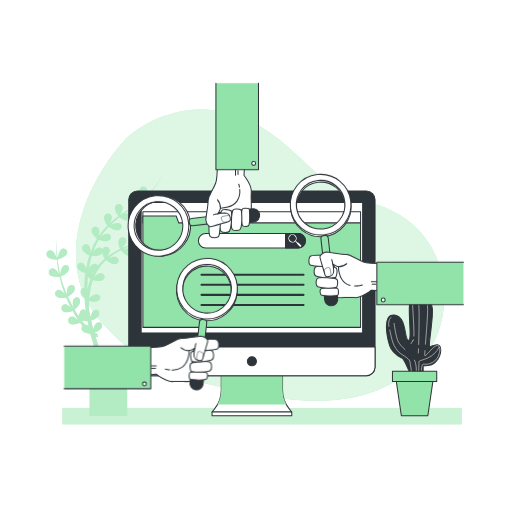
t = 0.00 s
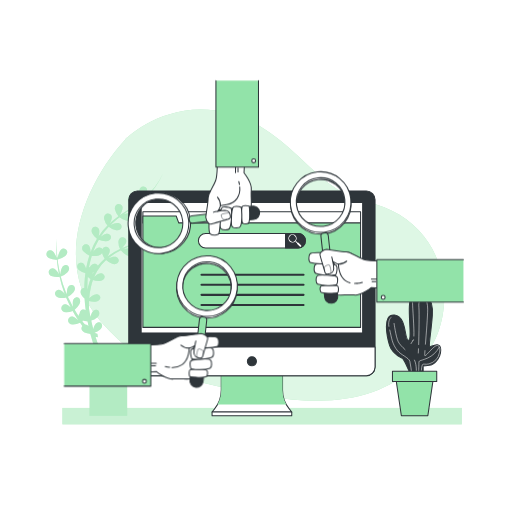
t = 0.19 s
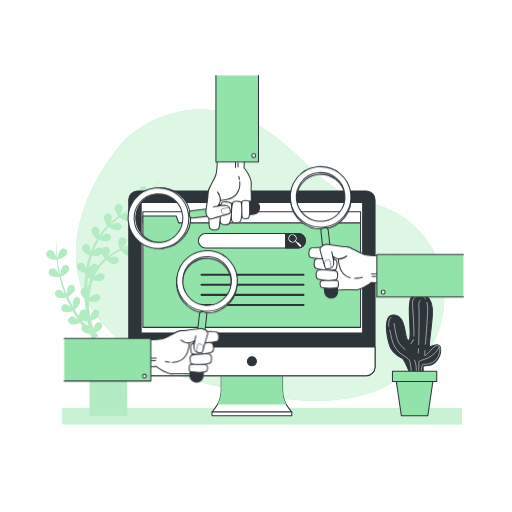
t = 0.56 s
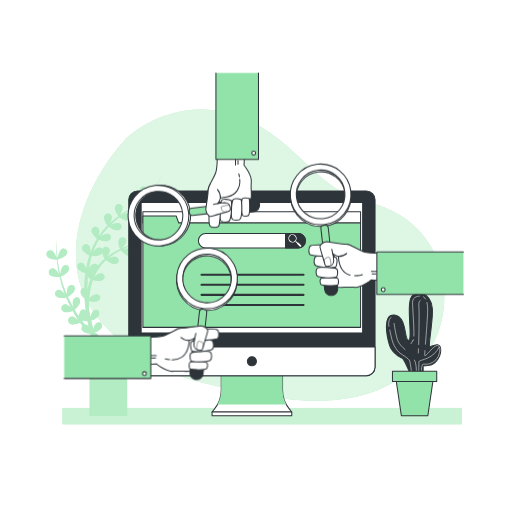
t = 0.75 s
t = 0.94 s: frame unchanged from t = 0.56 s, image omitted
t = 1.31 s: frame unchanged from t = 0.19 s, image omitted

The animated SVG that drew these frames (rendered in a browser with its animation timeline set to each time). Animation: 1 CSS @keyframes rule; one cycle of 1.50 s, repeats indefinitely.

<svg class="animated" id="freepik_stories-search-engines" xmlns="http://www.w3.org/2000/svg" viewBox="0 0 500 500" version="1.1" xmlns:xlink="http://www.w3.org/1999/xlink" xmlns:svgjs="http://svgjs.com/svgjs"><style>svg#freepik_stories-search-engines:not(.animated) .animable {opacity: 0;}svg#freepik_stories-search-engines.animated #freepik--search-engines--inject-6 {animation: 1.5s Infinite  linear floating;animation-delay: 0s;}            @keyframes floating {                0% {                    opacity: 1;                    transform: translateY(0px);                }                50% {                    transform: translateY(-10px);                }                100% {                    opacity: 1;                    transform: translateY(0px);                }            }        </style><g id="freepik--background-simple--inject-6" style="transform-origin: 253.996px 249.198px 0px;" class="animable"><path d="M98.17,313.63c46.24,53,92.93,59.71,158.56,72.27s113.82,3.88,149.33-28.13c41-37,39.38-121.76-23.36-151.94-19.6-9.45-42.94-12.31-60.11-25.6C289.8,154.87,263.28,115.41,210.64,108s-88.13,27.9-88.13,27.9C79.28,183.24,51.93,260.59,98.17,313.63Z" style="fill: rgb(146, 227, 169); transform-origin: 253.996px 249.198px 0px;" id="elqepl01f5pb" class="animable"></path><g id="el6sgjrxl9jem"><path d="M98.17,313.63c46.24,53,92.93,59.71,158.56,72.27s113.82,3.88,149.33-28.13c41-37,39.38-121.76-23.36-151.94-19.6-9.45-42.94-12.31-60.11-25.6C289.8,154.87,263.28,115.41,210.64,108s-88.13,27.9-88.13,27.9C79.28,183.24,51.93,260.59,98.17,313.63Z" style="fill: rgb(255, 255, 255); opacity: 0.7; isolation: isolate; transform-origin: 253.996px 249.198px 0px;" class="animable"></path></g></g><g id="freepik--Shadow--inject-6" style="transform-origin: 255.95px 406.38px 0px;" class="animable"><rect x="60.95" y="398.38" width="390" height="16" style="fill: rgb(146, 227, 169); transform-origin: 255.95px 406.38px 0px;" id="elhqpocoewgwb" class="animable"></rect><g id="el4qbofewtrmn"><rect x="60.95" y="398.38" width="390" height="16" style="fill: rgb(255, 255, 255); opacity: 0.5; isolation: isolate; transform-origin: 255.95px 406.38px 0px;" class="animable"></rect></g></g><g id="freepik--Plants--inject-6" style="transform-origin: 237.88px 287.755px 0px;" class="animable"><path d="M152.92,226.29a56,56,0,0,0-5.61,2.17c1-.73,2-1.49,3-2.26A145.46,145.46,0,0,0,163,214.7a138.06,138.06,0,0,1-15,12.63,31.86,31.86,0,0,0,1.92-3.94c1-2.49,1.18-5-1.19-6.33-2.93-1.64-6.47.81-5.54,5a15.46,15.46,0,0,0,3.23,6.35,95.78,95.78,0,0,1-10.8,6.47l-.35.18a35.61,35.61,0,0,0,2.09-4.25c.94-2.48,1.18-5-1.2-6.32-2.93-1.65-6.47.81-5.53,5a15.49,15.49,0,0,0,3.16,6.28c-4.49,2.21-9.13,4.09-13.75,6.13l-.67.3a30.82,30.82,0,0,0,2.51-3.07c1.5-2.2,2.31-4.58.31-6.43-2.46-2.28-6.49-.72-6.55,3.6a15.45,15.45,0,0,0,1.62,6.87A70.69,70.69,0,0,0,105,250.49l-.12.1a27.44,27.44,0,0,0,1.42-2.54c1.13-2.41,1.55-4.89-.73-6.4a3.72,3.72,0,0,0-5.58,1.73,3.51,3.51,0,0,0-1.19-1.14c-2.29-1.32-4.54.11-6.47,2.13-.5.53-1,1.1-1.43,1.66a70.54,70.54,0,0,1,5.59-11.9,17.11,17.11,0,0,0,6.73,1.43c4.56,0,6.48-3.8,4.24-6.16-1.82-1.91-4.38-1.18-6.8.22a25.56,25.56,0,0,0-2.31,1.52,69.14,69.14,0,0,1,7.86-9.78,17.13,17.13,0,0,0,6.5,3.27c4.43,1.09,7.21-2.12,5.61-4.95-1.3-2.3-4-2.21-6.65-1.44a30.74,30.74,0,0,0-3.72,1.38c1.21-1.18,2.46-2.31,3.73-3.43,1.66-1.42,3.38-2.79,5.13-4.13a17.09,17.09,0,0,0,6.39,3.19c4.43,1.09,7.21-2.12,5.61-4.95-1.3-2.3-4-2.21-6.66-1.44-.62.18-1.25.4-1.86.63,2.31-1.65,4.65-3.26,7-4.86l2.17-1.49a17.18,17.18,0,0,0,6.72,3.46c4.43,1.09,7.22-2.12,5.62-4.95-1.31-2.3-4-2.21-6.66-1.44q-1.57.48-3.09,1.11h0l1.34-1c.82-.59,1.64-1.19,2.44-1.82,1-.75,1.95-1.58,2.92-2.38.56-.44,1.09-.91,1.62-1.39a17.13,17.13,0,0,0,6.76,3.49c4.43,1.09,7.21-2.12,5.61-4.95-1.3-2.3-4-2.21-6.65-1.44a37.55,37.55,0,0,0-4.36,1.65h0c1.81-1.68,3.56-3.43,5.22-5.25.11-.13.21-.26.33-.38.71-.79,1.41-1.59,2.09-2.42s1.56-1.92,2.3-2.92a57.23,57.23,0,0,0,7.44-13,57,57,0,0,1-7.69,12.8,80.47,80.47,0,0,1-10.27,10.85l-.41.35A38,38,0,0,0,143,189c.95-2.48,1.18-5-1.2-6.32-2.92-1.65-6.47.81-5.53,5a15.55,15.55,0,0,0,3.51,6.68l-.88.76-1,.86c-.58.47-1.18.92-1.78,1.37-.32.24-.63.49-1,.73-.85.63-1.71,1.24-2.58,1.84l-1.25.85-1.42,1a34.73,34.73,0,0,0,2.18-4.41c.95-2.49,1.18-5-1.19-6.32-2.93-1.65-6.48.81-5.54,5a15.47,15.47,0,0,0,3.35,6.51l-1,.68-3.89,2.55-.77.5-2.17,1.45-.94.63c-1,.69-2,1.39-3,2.11A35.3,35.3,0,0,0,119,206c1-2.48,1.18-5-1.19-6.32-2.93-1.65-6.47.81-5.53,5a15.41,15.41,0,0,0,3.42,6.58c-1.7,1.25-3.38,2.53-5,3.87-1.19,1-2.36,2-3.51,3.08a27.54,27.54,0,0,0,1.34-2.86c.94-2.49,1.18-5-1.2-6.32-2.93-1.65-6.47.81-5.53,5a15.49,15.49,0,0,0,3.16,6.28,70.22,70.22,0,0,0-8.71,10.53,26.71,26.71,0,0,0,.66-3.32c.32-2.64-.06-5.12-2.69-5.84-3.24-.89-6.08,2.35-4.15,6.21a15.49,15.49,0,0,0,4.64,5.37,72.78,72.78,0,0,0-6.28,13,26.84,26.84,0,0,0-.28-2.83c-.45-2.63-1.51-4.9-4.24-4.85-3.36.07-5.17,4-2.22,7.14a15.24,15.24,0,0,0,5.62,3.71,91.35,91.35,0,0,0-2.77,10.67c-.12.57-.21,1.14-.32,1.71-.12.11-.24.22-.35.34-.12-.49-.26-1-.42-1.47-.84-2.52-2.24-4.61-4.93-4.13-3.3.58-4.49,4.72-1.09,7.39a15.13,15.13,0,0,0,5.84,2.73c0,.1.08.19.13.29-.37,2.71-.65,5.44-.82,8.18-.13,2-.2,4.09-.24,6.14-2.86,0-4.88,3.14-2.91,6.54a14.42,14.42,0,0,0,3.15,3.72c.24,3.85.62,7.7,1.13,11.52a3.17,3.17,0,0,0-3.06-.71c-1.8.49-2.61,1.94-2.9,3.72a3.56,3.56,0,0,0-1,2.47c-1.34-2-2.61-4-3.84-6.11a17,17,0,0,0,4.57-5.33c2.15-4-.28-7.51-3.41-6.66-2.56.7-3.12,3.3-3,6.09a27.92,27.92,0,0,0,.3,3.16l-1.32-2.32c-1.1-2-2-4-3.08-6-.26-.49-.49-1-.7-1.5a17,17,0,0,0,5.47-4.37c2.87-3.54,1.14-7.43-2.1-7.18-2.64.21-3.69,2.66-4.13,5.42a34,34,0,0,0-.32,3.63l-.94-2.17a111.49,111.49,0,0,1-4.93-15.14,17,17,0,0,0,6.34-4c3.21-3.25,1.88-7.28-1.37-7.36-2.64-.06-3.93,2.27-4.65,5a36.54,36.54,0,0,0-.79,4.4q-1.05-4.44-1.8-9c-.34-1.86-.56-3.75-.79-5.63a17.24,17.24,0,0,0,7.06-3.17c3.6-2.8,2.81-7-.41-7.47-2.61-.41-4.19,1.74-5.25,4.33a43.22,43.22,0,0,0-1.56,5c-.2-2.18-.43-4.37-.53-6.56a102.57,102.57,0,0,1,0-13.58,102.93,102.93,0,0,0-.47,13.6c0,2.09.18,4.17.31,6.26a33.43,33.43,0,0,0-2-4.13c-1.36-2.29-3.18-4-5.7-3-3.11,1.28-3.38,5.58.52,7.46a15.48,15.48,0,0,0,7.31,1.39c.18,1.87.34,3.73.62,5.58.39,3,.89,5.88,1.48,8.79a29.76,29.76,0,0,0-2.13-3.21c-1.65-2.09-3.67-3.57-6-2.22-2.91,1.67-2.63,6,1.48,7.33a15.5,15.5,0,0,0,7.19.48,115.73,115.73,0,0,0,4.49,15.35l.59,1.5a21.73,21.73,0,0,0-1.71-2c-1.85-1.92-4-3.19-6.23-1.6-2.73,2-2,6.2,2.2,7.14a15.47,15.47,0,0,0,7-.2c.21.51.42,1,.67,1.52,1,2.06,1.89,4.17,2.94,6.19L69,300c-.52-.45-1.06-.88-1.62-1.28-2.18-1.53-4.54-2.37-6.42-.4-2.32,2.43-.82,6.47,3.5,6.6A15.31,15.31,0,0,0,71,303.62c1.24,2.24,2.51,4.45,3.89,6.62.51.83,1,1.65,1.58,2.47a25.7,25.7,0,0,0-2.48-2c-2.18-1.53-4.54-2.37-6.43-.4-2.31,2.43-.81,6.47,3.51,6.6a15.55,15.55,0,0,0,7.12-1.63q1.08,1.5,2.22,3c-1.61,1.87-1.08,5,2.19,6.43a14.59,14.59,0,0,0,5,1.11c.2.16.4.32.62.47l.1.08q3.1,11.58,7.35,22.82c1.2,3.19,2.49,6.35,3.82,9.49h-12V406h36.67V358.64H104.64c-1.67-3.65-3.28-7.34-4.78-11.07-2.45-6.12-4.67-12.34-6.6-18.65h0a8.52,8.52,0,0,0,1,.23,4.36,4.36,0,0,0,1.35.06l-.52-3.29h-.35a6.18,6.18,0,0,1-.62-.12,9.53,9.53,0,0,1-1.35-.5l-.52-.24a16.93,16.93,0,0,0,5.29-3c3.47-3,2.49-7.1-.75-7.45-2.62-.29-4.1,1.93-5,4.56-.27.75-.49,1.53-.68,2.29-.19-.7-.38-1.4-.56-2.1-.53-2.07-1-4.16-1.48-6.25A16.83,16.83,0,0,0,94.8,310c3.47-3,2.48-7.09-.75-7.44-2.63-.29-4.1,1.93-5,4.56-.27.76-.5,1.55-.7,2.33-.3-1.52-.59-3.05-.86-4.58-.19-1.13-.37-2.27-.54-3.41-.06-1.62-.09-3.24-.07-4.87,0-.89,0-1.78.08-2.67a17.1,17.1,0,0,0,6.07.77c4.56-.3,6.24-4.2,3.86-6.41-1.94-1.81-4.45-.91-6.78.63a31.89,31.89,0,0,0-3,2.31,73.1,73.1,0,0,1,1.73-11.3,57.69,57.69,0,0,1,1.91-6.46,17.13,17.13,0,0,0,6.51.91c4.56-.29,6.24-4.19,3.86-6.41-1.93-1.8-4.45-.91-6.78.64A26.3,26.3,0,0,0,92,270.41a48.36,48.36,0,0,1,3.06-6A44.09,44.09,0,0,1,103.6,254a16.91,16.91,0,0,0,6.05,3.59c4.34,1.42,7.35-1.58,6-4.52-1.13-2.39-3.79-2.5-6.53-1.93A27.66,27.66,0,0,0,106,252l.07-.06a69,69,0,0,1,12-7.52,17.21,17.21,0,0,0,5.58,4.74c4.06,2.09,7.51-.39,6.61-3.51-.73-2.54-3.34-3.07-6.13-3a29.72,29.72,0,0,0-3.27.36c4.51-2.13,9.11-4.14,13.55-6.49h0l.1,0a17,17,0,0,0,6.89,3.6c4.43,1.1,7.21-2.12,5.61-5-1.3-2.3-4-2.2-6.65-1.44-.75.22-1.5.49-2.23.77a99.31,99.31,0,0,0,8.61-5.62l.23.25,0-.13a17.36,17.36,0,0,0,6.95,3.65c4.42,1.09,7.21-2.12,5.61-5C158.27,225.43,155.61,225.52,152.92,226.29ZM83,316.9c-.91-1.06-1.77-2.17-2.61-3.29.2-.18.42-.38.64-.6a15.72,15.72,0,0,0,3.85.69v.21l.61-.13c.32,1.58.65,3.15,1,4.72A4.09,4.09,0,0,0,83,316.9Zm3.26-37.65c-.31,1.18-.57,2.36-.82,3.55l-.15-.21q0-3.66.11-7.3c.07-1.7.19-3.39.34-5.09a17.62,17.62,0,0,0,2.7,2.25,65.51,65.51,0,0,0-2.17,6.8Zm4.1-11.2c.06-.44.11-.89.13-1.33v-.67c.36-.11.73-.24,1.09-.39-.4.79-.82,1.59-1.21,2.39Zm5.21-8.45a3.19,3.19,0,0,0-1.83-1.72c-2.47-1-4.47.8-6.06,3.1l-.08.11h-.16a3,3,0,0,0-.51-.07.83.83,0,0,1,.07-.41,89.35,89.35,0,0,1,2.56-10.69,17,17,0,0,0,6.85-.53A5.83,5.83,0,0,0,99.77,247a15.44,15.44,0,0,0,2.47,5.61,45.89,45.89,0,0,0-6.66,7Z" style="fill: rgb(146, 227, 169); transform-origin: 104.17px 287.755px 0px;" id="el9fuzg8tvf5s" class="animable"></path><g id="elaqt3ns9i3dh"><path d="M152.92,226.29a56,56,0,0,0-5.61,2.17c1-.73,2-1.49,3-2.26A145.46,145.46,0,0,0,163,214.7a138.06,138.06,0,0,1-15,12.63,31.86,31.86,0,0,0,1.92-3.94c1-2.49,1.18-5-1.19-6.33-2.93-1.64-6.47.81-5.54,5a15.46,15.46,0,0,0,3.23,6.35,95.78,95.78,0,0,1-10.8,6.47l-.35.18a35.61,35.61,0,0,0,2.09-4.25c.94-2.48,1.18-5-1.2-6.32-2.93-1.65-6.47.81-5.53,5a15.49,15.49,0,0,0,3.16,6.28c-4.49,2.21-9.13,4.09-13.75,6.13l-.67.3a30.82,30.82,0,0,0,2.51-3.07c1.5-2.2,2.31-4.58.31-6.43-2.46-2.28-6.49-.72-6.55,3.6a15.45,15.45,0,0,0,1.62,6.87A70.69,70.69,0,0,0,105,250.49l-.12.1a27.44,27.44,0,0,0,1.42-2.54c1.13-2.41,1.55-4.89-.73-6.4a3.72,3.72,0,0,0-5.58,1.73,3.51,3.51,0,0,0-1.19-1.14c-2.29-1.32-4.54.11-6.47,2.13-.5.53-1,1.1-1.43,1.66a70.54,70.54,0,0,1,5.59-11.9,17.11,17.11,0,0,0,6.73,1.43c4.56,0,6.48-3.8,4.24-6.16-1.82-1.91-4.38-1.18-6.8.22a25.56,25.56,0,0,0-2.31,1.52,69.14,69.14,0,0,1,7.86-9.78,17.13,17.13,0,0,0,6.5,3.27c4.43,1.09,7.21-2.12,5.61-4.95-1.3-2.3-4-2.21-6.65-1.44a30.74,30.74,0,0,0-3.72,1.38c1.21-1.18,2.46-2.31,3.73-3.43,1.66-1.42,3.38-2.79,5.13-4.13a17.09,17.09,0,0,0,6.39,3.19c4.43,1.09,7.21-2.12,5.61-4.95-1.3-2.3-4-2.21-6.66-1.44-.62.18-1.25.4-1.86.63,2.31-1.65,4.65-3.26,7-4.86l2.17-1.49a17.18,17.18,0,0,0,6.72,3.46c4.43,1.09,7.22-2.12,5.62-4.95-1.31-2.3-4-2.21-6.66-1.44q-1.57.48-3.09,1.11h0l1.34-1c.82-.59,1.64-1.19,2.44-1.82,1-.75,1.95-1.58,2.92-2.38.56-.44,1.09-.91,1.62-1.39a17.13,17.13,0,0,0,6.76,3.49c4.43,1.09,7.21-2.12,5.61-4.95-1.3-2.3-4-2.21-6.65-1.44a37.55,37.55,0,0,0-4.36,1.65h0c1.81-1.68,3.56-3.43,5.22-5.25.11-.13.21-.26.33-.38.71-.79,1.41-1.59,2.09-2.42s1.56-1.92,2.3-2.92a57.23,57.23,0,0,0,7.44-13,57,57,0,0,1-7.69,12.8,80.47,80.47,0,0,1-10.27,10.85l-.41.35A38,38,0,0,0,143,189c.95-2.48,1.18-5-1.2-6.32-2.92-1.65-6.47.81-5.53,5a15.55,15.55,0,0,0,3.51,6.68l-.88.76-1,.86c-.58.47-1.18.92-1.78,1.37-.32.24-.63.49-1,.73-.85.63-1.71,1.24-2.58,1.84l-1.25.85-1.42,1a34.73,34.73,0,0,0,2.18-4.41c.95-2.49,1.18-5-1.19-6.32-2.93-1.65-6.48.81-5.54,5a15.47,15.47,0,0,0,3.35,6.51l-1,.68-3.89,2.55-.77.5-2.17,1.45-.94.63c-1,.69-2,1.39-3,2.11A35.3,35.3,0,0,0,119,206c1-2.48,1.18-5-1.19-6.32-2.93-1.65-6.47.81-5.53,5a15.41,15.41,0,0,0,3.42,6.58c-1.7,1.25-3.38,2.53-5,3.87-1.19,1-2.36,2-3.51,3.08a27.54,27.54,0,0,0,1.34-2.86c.94-2.49,1.18-5-1.2-6.32-2.93-1.65-6.47.81-5.53,5a15.49,15.49,0,0,0,3.16,6.28,70.22,70.22,0,0,0-8.71,10.53,26.71,26.71,0,0,0,.66-3.32c.32-2.64-.06-5.12-2.69-5.84-3.24-.89-6.08,2.35-4.15,6.21a15.49,15.49,0,0,0,4.64,5.37,72.78,72.78,0,0,0-6.28,13,26.84,26.84,0,0,0-.28-2.83c-.45-2.63-1.51-4.9-4.24-4.85-3.36.07-5.17,4-2.22,7.14a15.24,15.24,0,0,0,5.62,3.71,91.35,91.35,0,0,0-2.77,10.67c-.12.57-.21,1.14-.32,1.71-.12.11-.24.22-.35.34-.12-.49-.26-1-.42-1.47-.84-2.52-2.24-4.61-4.93-4.13-3.3.58-4.49,4.72-1.09,7.39a15.13,15.13,0,0,0,5.84,2.73c0,.1.08.19.13.29-.37,2.71-.65,5.44-.82,8.18-.13,2-.2,4.09-.24,6.14-2.86,0-4.88,3.14-2.91,6.54a14.42,14.42,0,0,0,3.15,3.72c.24,3.85.62,7.7,1.13,11.52a3.17,3.17,0,0,0-3.06-.71c-1.8.49-2.61,1.94-2.9,3.72a3.56,3.56,0,0,0-1,2.47c-1.34-2-2.61-4-3.84-6.11a17,17,0,0,0,4.57-5.33c2.15-4-.28-7.51-3.41-6.66-2.56.7-3.12,3.3-3,6.09a27.92,27.92,0,0,0,.3,3.16l-1.32-2.32c-1.1-2-2-4-3.08-6-.26-.49-.49-1-.7-1.5a17,17,0,0,0,5.47-4.37c2.87-3.54,1.14-7.43-2.1-7.18-2.64.21-3.69,2.66-4.13,5.42a34,34,0,0,0-.32,3.63l-.94-2.17a111.49,111.49,0,0,1-4.93-15.14,17,17,0,0,0,6.34-4c3.21-3.25,1.88-7.28-1.37-7.36-2.64-.06-3.93,2.27-4.65,5a36.54,36.54,0,0,0-.79,4.4q-1.05-4.44-1.8-9c-.34-1.86-.56-3.75-.79-5.63a17.24,17.24,0,0,0,7.06-3.17c3.6-2.8,2.81-7-.41-7.47-2.61-.41-4.19,1.74-5.25,4.33a43.22,43.22,0,0,0-1.56,5c-.2-2.18-.43-4.37-.53-6.56a102.57,102.57,0,0,1,0-13.58,102.93,102.93,0,0,0-.47,13.6c0,2.09.18,4.17.31,6.26a33.43,33.43,0,0,0-2-4.13c-1.36-2.29-3.18-4-5.7-3-3.11,1.28-3.38,5.58.52,7.46a15.48,15.48,0,0,0,7.31,1.39c.18,1.87.34,3.73.62,5.58.39,3,.89,5.88,1.48,8.79a29.76,29.76,0,0,0-2.13-3.21c-1.65-2.09-3.67-3.57-6-2.22-2.91,1.67-2.63,6,1.48,7.33a15.5,15.5,0,0,0,7.19.48,115.73,115.73,0,0,0,4.49,15.35l.59,1.5a21.73,21.73,0,0,0-1.71-2c-1.85-1.92-4-3.19-6.23-1.6-2.73,2-2,6.2,2.2,7.14a15.47,15.47,0,0,0,7-.2c.21.51.42,1,.67,1.52,1,2.06,1.89,4.17,2.94,6.19L69,300c-.52-.45-1.06-.88-1.62-1.28-2.18-1.53-4.54-2.37-6.42-.4-2.32,2.43-.82,6.47,3.5,6.6A15.31,15.31,0,0,0,71,303.62c1.24,2.24,2.51,4.45,3.89,6.62.51.83,1,1.65,1.58,2.47a25.7,25.7,0,0,0-2.48-2c-2.18-1.53-4.54-2.37-6.43-.4-2.31,2.43-.81,6.47,3.51,6.6a15.55,15.55,0,0,0,7.12-1.63q1.08,1.5,2.22,3c-1.61,1.87-1.08,5,2.19,6.43a14.59,14.59,0,0,0,5,1.11c.2.16.4.32.62.47l.1.08q3.1,11.58,7.35,22.82c1.2,3.19,2.49,6.35,3.82,9.49h-12V406h36.67V358.64H104.64c-1.67-3.65-3.28-7.34-4.78-11.07-2.45-6.12-4.67-12.34-6.6-18.65h0a8.52,8.52,0,0,0,1,.23,4.36,4.36,0,0,0,1.35.06l-.52-3.29h-.35a6.18,6.18,0,0,1-.62-.12,9.53,9.53,0,0,1-1.35-.5l-.52-.24a16.93,16.93,0,0,0,5.29-3c3.47-3,2.49-7.1-.75-7.45-2.62-.29-4.1,1.93-5,4.56-.27.75-.49,1.53-.68,2.29-.19-.7-.38-1.4-.56-2.1-.53-2.07-1-4.16-1.48-6.25A16.83,16.83,0,0,0,94.8,310c3.47-3,2.48-7.09-.75-7.44-2.63-.29-4.1,1.93-5,4.56-.27.76-.5,1.55-.7,2.33-.3-1.52-.59-3.05-.86-4.58-.19-1.13-.37-2.27-.54-3.41-.06-1.62-.09-3.24-.07-4.87,0-.89,0-1.78.08-2.67a17.1,17.1,0,0,0,6.07.77c4.56-.3,6.24-4.2,3.86-6.41-1.94-1.81-4.45-.91-6.78.63a31.89,31.89,0,0,0-3,2.31,73.1,73.1,0,0,1,1.73-11.3,57.69,57.69,0,0,1,1.91-6.46,17.13,17.13,0,0,0,6.51.91c4.56-.29,6.24-4.19,3.86-6.41-1.93-1.8-4.45-.91-6.78.64A26.3,26.3,0,0,0,92,270.41a48.36,48.36,0,0,1,3.06-6A44.09,44.09,0,0,1,103.6,254a16.91,16.91,0,0,0,6.05,3.59c4.34,1.42,7.35-1.58,6-4.52-1.13-2.39-3.79-2.5-6.53-1.93A27.66,27.66,0,0,0,106,252l.07-.06a69,69,0,0,1,12-7.52,17.21,17.21,0,0,0,5.58,4.74c4.06,2.09,7.51-.39,6.61-3.51-.73-2.54-3.34-3.07-6.13-3a29.72,29.72,0,0,0-3.27.36c4.51-2.13,9.11-4.14,13.55-6.49h0l.1,0a17,17,0,0,0,6.89,3.6c4.43,1.1,7.21-2.12,5.61-5-1.3-2.3-4-2.2-6.65-1.44-.75.22-1.5.49-2.23.77a99.31,99.31,0,0,0,8.61-5.62l.23.25,0-.13a17.36,17.36,0,0,0,6.95,3.65c4.42,1.09,7.21-2.12,5.61-5C158.27,225.43,155.61,225.52,152.92,226.29ZM83,316.9c-.91-1.06-1.77-2.17-2.61-3.29.2-.18.42-.38.64-.6a15.72,15.72,0,0,0,3.85.69v.21l.61-.13c.32,1.58.65,3.15,1,4.72A4.09,4.09,0,0,0,83,316.9Zm3.26-37.65c-.31,1.18-.57,2.36-.82,3.55l-.15-.21q0-3.66.11-7.3c.07-1.7.19-3.39.34-5.09a17.62,17.62,0,0,0,2.7,2.25,65.51,65.51,0,0,0-2.17,6.8Zm4.1-11.2c.06-.44.11-.89.13-1.33v-.67c.36-.11.73-.24,1.09-.39-.4.79-.82,1.59-1.21,2.39Zm5.21-8.45a3.19,3.19,0,0,0-1.83-1.72c-2.47-1-4.47.8-6.06,3.1l-.08.11h-.16a3,3,0,0,0-.51-.07.83.83,0,0,1,.07-.41,89.35,89.35,0,0,1,2.56-10.69,17,17,0,0,0,6.85-.53A5.83,5.83,0,0,0,99.77,247a15.44,15.44,0,0,0,2.47,5.61,45.89,45.89,0,0,0-6.66,7Z" style="fill: rgb(255, 255, 255); opacity: 0.3; isolation: isolate; transform-origin: 104.17px 287.755px 0px;" class="animable"></path></g><path d="M399.49,362.37s-4.84-10.81-6-11.92-10.43-4.47-13-13-7.45-31.3,4.85-29.81,9.31,25.34,13.78,24.59-3.72-38.74,4.1-44,20.49-.37,19,19.75-4.47,31.66-1.86,30.55,10.06-5.22,10.06,3.35-7.08,14.53-11.18,14.9-6,.75-6,.75v5.58Z" style="fill: rgb(46, 53, 58); stroke: rgb(46, 53, 58); stroke-linecap: round; stroke-linejoin: round; transform-origin: 403.879px 324.688px 0px;" id="elfuxvl933du" class="animable"></path><path d="M395.55,341.42c-2.81-2.66-5.39-5.24-6.58-7.61-2.36-4.73-4.14-18-4.14-18" style="fill: none; stroke: rgb(255, 255, 255); stroke-linecap: round; stroke-linejoin: round; stroke-width: 0.5px; transform-origin: 390.19px 328.615px 0px;" id="elpkqtj50j1sm" class="animable"></path><path d="M380.64,322.29c1.86,7.75,2.12,13.59,7.74,20.39,3,3.68,10.94,6.8,11.83,10.05A118.05,118.05,0,0,1,402,364.56l4.44.3s.9-7.7-1.64-13.19" style="fill: none; stroke: rgb(255, 255, 255); stroke-linecap: round; stroke-linejoin: round; stroke-width: 0.5px; transform-origin: 393.617px 343.575px 0px;" id="elffyh1wdehjq" class="animable"></path><path d="M381.88,309.86s-3.32,2.55-2.14,8.83" style="fill: none; stroke: rgb(255, 255, 255); stroke-linecap: round; stroke-linejoin: round; stroke-width: 0.5px; transform-origin: 380.683px 314.275px 0px;" id="elgf1yrkl27eu" class="animable"></path><line x1="403.15" y1="332.73" x2="401.39" y2="335.58" style="fill: none; stroke: rgb(255, 255, 255); stroke-linecap: round; stroke-linejoin: round; stroke-width: 0.5px; transform-origin: 402.27px 334.155px 0px;" id="el4gjb0lrqrb4" class="animable"></line><line x1="403.76" y1="331.74" x2="403.15" y2="332.73" style="fill: none; stroke: rgb(255, 255, 255); stroke-linecap: round; stroke-linejoin: round; stroke-width: 0.5px; transform-origin: 403.455px 332.235px 0px;" id="elmjfjgxg9er" class="animable"></line><path d="M409.67,289.16s-6.8-.29-6.8,6.21c0,5.49,1.68,24.23,1.32,32.8" style="fill: none; stroke: rgb(255, 255, 255); stroke-linecap: round; stroke-linejoin: round; stroke-width: 0.5px; transform-origin: 406.27px 308.664px 0px;" id="elpr6tvyej9c" class="animable"></path><path d="M415,342.41c-.16,2.23-.26,3.81-.26,4.41,0,3.25,8.27-9.17,12.12-9.46,0,0,3.84-.3,2.36,6.8a14.78,14.78,0,0,1-10.34,11.23c-3.26.89-5.92-.59-6.51.89a27.38,27.38,0,0,0-.89,5.32" style="fill: none; stroke: rgb(255, 255, 255); stroke-linecap: round; stroke-linejoin: round; stroke-width: 0.5px; transform-origin: 420.52px 349.479px 0px;" id="el9p998x8rmfd" class="animable"></path><path d="M416.93,295.33a26.26,26.26,0,0,1,.72,6.55c0,6.92-1.32,23.24-2.2,34.26" style="fill: none; stroke: rgb(255, 255, 255); stroke-linecap: round; stroke-linejoin: round; stroke-width: 0.5px; transform-origin: 416.552px 315.735px 0px;" id="elkh0imtq3evc" class="animable"></path><path d="M413.51,289.76a5.24,5.24,0,0,1,2.07,2.18" style="fill: none; stroke: rgb(255, 255, 255); stroke-linecap: round; stroke-linejoin: round; stroke-width: 0.5px; transform-origin: 414.545px 290.85px 0px;" id="elnacz2hetq7j" class="animable"></path><line x1="408.7" y1="340.61" x2="408.49" y2="344.75" style="fill: none; stroke: rgb(255, 255, 255); stroke-linecap: round; stroke-linejoin: round; stroke-width: 0.5px; transform-origin: 408.595px 342.68px 0px;" id="eloxi5hev5g79" class="animable"></line><path d="M410.26,293.3s-1.77.59-1.18,6.8c.49,5.13,0,28.42-.23,36.37" style="fill: none; stroke: rgb(255, 255, 255); stroke-linecap: round; stroke-linejoin: round; stroke-width: 0.5px; transform-origin: 409.555px 314.885px 0px;" id="el3c054pfycni" class="animable"></path><path d="M428.89,339.13a23.92,23.92,0,0,1-11.53,10.65c-8,3.25-8.28,1.77-8.28,5s-.3,9.17-.3,9.17" style="fill: none; stroke: rgb(255, 255, 255); stroke-linecap: round; stroke-linejoin: round; stroke-width: 0.5px; transform-origin: 418.835px 351.54px 0px;" id="eligfzyvkn2zr" class="animable"></path><polygon points="417.8 405.97 391.96 405.97 386.43 368.54 423.33 368.54 417.8 405.97" style="fill: rgb(146, 227, 169); stroke: rgb(46, 53, 58); stroke-linecap: round; stroke-linejoin: round; transform-origin: 404.88px 387.255px 0px;" id="elw087ql6e2yl" class="animable"></polygon><rect x="383.26" y="362.64" width="43.24" height="10.02" style="fill: rgb(146, 227, 169); stroke: rgb(46, 53, 58); stroke-linecap: round; stroke-linejoin: round; transform-origin: 404.88px 367.65px 0px;" id="el0t1quj7v1ni" class="animable"></rect></g><g id="freepik--Device--inject-6" style="transform-origin: 246px 296.22px 0px;" class="animable"><path d="M275.92,380.77V360.45H216.08v20.32A29.43,29.43,0,0,1,209.72,399l-2.62,3.3h77.8l-2.62-3.3A29.43,29.43,0,0,1,275.92,380.77Z" style="fill: rgb(255, 255, 255); stroke: rgb(46, 53, 58); stroke-linecap: round; stroke-linejoin: round; transform-origin: 246px 381.375px 0px;" id="elqg21050fjxb" class="animable"></path><path d="M212.4,395h67.2a29.38,29.38,0,0,1-3.68-14.23V360.45H216.08v20.32A29.38,29.38,0,0,1,212.4,395Z" style="fill: rgb(146, 227, 169); transform-origin: 246px 377.725px 0px;" id="elefftnft17vr" class="animable"></path><rect x="125.74" y="186.47" width="240.51" height="180.39" rx="8.48" style="fill: rgb(46, 53, 58); stroke: rgb(46, 53, 58); stroke-linecap: round; stroke-linejoin: round; transform-origin: 245.995px 276.665px 0px;" id="elvf5m74j6h68" class="animable"></rect><path d="M125.74,338.82H366.26v19.55a8.48,8.48,0,0,1-8.48,8.48H134.23a8.48,8.48,0,0,1-8.48-8.48h0V338.82Z" style="fill: rgb(255, 255, 255); stroke: rgb(46, 53, 58); stroke-linecap: round; stroke-linejoin: round; transform-origin: 246px 352.835px 0px;" id="eld62wrobw43" class="animable"></path><rect x="137.84" y="197.7" width="216.32" height="127.44" style="fill: rgb(255, 255, 255); stroke: rgb(46, 53, 58); stroke-linecap: round; stroke-linejoin: round; transform-origin: 246px 261.42px 0px;" id="elpu71ls3f4m9" class="animable"></rect><path d="M250.44,352.84a4.44,4.44,0,1,0-4.44,4.44,4.44,4.44,0,0,0,4.44-4.44Z" style="fill: rgb(46, 53, 58); stroke: rgb(46, 53, 58); stroke-linecap: round; stroke-linejoin: round; transform-origin: 246px 352.84px 0px;" id="elw6gmi93ix7e" class="animable"></path><rect x="207.1" y="402.34" width="77.81" height="3.63" style="fill: rgb(255, 255, 255); stroke: rgb(46, 53, 58); stroke-linecap: round; stroke-linejoin: round; transform-origin: 246.005px 404.155px 0px;" id="elpsvc35m4ei9" class="animable"></rect><rect x="139.54" y="206.68" width="212.59" height="11.17" style="fill: rgb(255, 255, 255); stroke: rgb(46, 53, 58); stroke-linecap: round; stroke-linejoin: round; transform-origin: 245.835px 212.265px 0px;" id="elklkgtjhuzyr" class="animable"></rect><polygon points="174.62 217.85 172.07 210.95 139.54 210.95 139.54 217.85 139.54 227 139.54 319.71 352.13 319.71 352.13 217.85 174.62 217.85" style="fill: rgb(146, 227, 169); stroke: rgb(46, 53, 58); stroke-linecap: round; stroke-linejoin: round; transform-origin: 245.835px 265.33px 0px;" id="el736gw3igdei" class="animable"></polygon><line x1="196.76" y1="268.36" x2="296.44" y2="268.36" style="fill: none; stroke: rgb(46, 53, 58); stroke-linecap: round; stroke-linejoin: round; stroke-width: 2px; transform-origin: 246.6px 268.36px 0px;" id="elsvdiwobaf98" class="animable"></line><line x1="196.76" y1="278.16" x2="296.44" y2="278.16" style="fill: none; stroke: rgb(46, 53, 58); stroke-linecap: round; stroke-linejoin: round; stroke-width: 2px; transform-origin: 246.6px 278.16px 0px;" id="elsb76rx6oymn" class="animable"></line><line x1="196.76" y1="287.96" x2="296.44" y2="287.96" style="fill: none; stroke: rgb(46, 53, 58); stroke-linecap: round; stroke-linejoin: round; stroke-width: 2px; transform-origin: 246.6px 287.96px 0px;" id="elvaj5h12fevm" class="animable"></line><line x1="196.76" y1="297.77" x2="296.44" y2="297.77" style="fill: none; stroke: rgb(46, 53, 58); stroke-linecap: round; stroke-linejoin: round; stroke-width: 2px; transform-origin: 246.6px 297.77px 0px;" id="elftq4i5e76d" class="animable"></line><path d="M291.17,242.23H200.84a7.08,7.08,0,0,1-7.09-7.07v0h0a7.08,7.08,0,0,1,7.07-7.09h90.35a7.08,7.08,0,0,1,7.09,7.09h0A7.08,7.08,0,0,1,291.17,242.23Z" style="fill: rgb(255, 255, 255); stroke: rgb(46, 53, 58); stroke-linecap: round; stroke-linejoin: round; transform-origin: 246.005px 235.15px 0px;" id="elqja2bt2xqy9" class="animable"></path><path d="M291.17,242.23H278.83V228.05h12.34a7.08,7.08,0,0,1,7.09,7.09h0A7.08,7.08,0,0,1,291.17,242.23Z" style="fill: rgb(46, 53, 58); stroke: rgb(46, 53, 58); stroke-linecap: round; stroke-linejoin: round; transform-origin: 288.545px 235.14px 0px;" id="elq0fgjpwewp" class="animable"></path><path d="M288.42,229.85a4.07,4.07,0,1,0,.19,5.75h0a4.05,4.05,0,0,0-.18-5.74Zm-.4,5.2a3.26,3.26,0,1,1-.15-4.62,3.27,3.27,0,0,1,.15,4.62l0,0Z" style="fill: rgb(255, 255, 255); transform-origin: 285.641px 232.82px 0px;" id="eltwqj0gnn4kg" class="animable"></path><path d="M291.48,237.08a.65.65,0,0,0-.69-.14l-1.47-1.38a.4.4,0,0,0-.56,0l-.13.14a.42.42,0,0,0,0,.57l1.45,1.36a.69.69,0,0,0,.17.72l2.5,2.45a.88.88,0,0,0,1.24,0h0a.88.88,0,0,0,0-1.24Z" style="fill: rgb(255, 255, 255); transform-origin: 291.382px 238.251px 0px;" id="elv3zy6jq4op" class="animable"></path></g><g id="freepik--search-engines--inject-6" style="transform-origin: 257.635px 230.946px 0px;" class="animable animator-active"><path d="M317.3,285a5.83,5.83,0,0,0,3.21,3.22c1.13.46,2.64.36,4.38,1.34,3.93,2.21,13.74.24,20.85,1s16.69-7.11,16.69-7.11L390.64,285V257s-29.44,1.23-35.82-1.23-13.49-7.6-16.68-7.36-29.44,3.19-29.44,3.19L317.29,285Z" style="fill: rgb(255, 255, 255); stroke: rgb(46, 53, 58); stroke-linecap: round; stroke-linejoin: round; transform-origin: 349.67px 269.525px 0px;" id="elpqdfgv8kw6c" class="animable"></path><path d="M310,172.1a29.63,29.63,0,1,0,32.71,26.19h0A29.61,29.61,0,0,0,310,172.1Zm5.88,53.08a23.77,23.77,0,1,1,21-26.25,23.77,23.77,0,0,1-21,26.25Z" style="fill: rgb(255, 255, 255); stroke: rgb(46, 53, 58); stroke-linecap: round; stroke-linejoin: round; transform-origin: 313.26px 201.549px 0px;" id="el3daajqkeuoz" class="animable"></path><path d="M309.84,170.41a29.63,29.63,0,1,0,32.71,26.19h0A29.64,29.64,0,0,0,309.84,170.41Zm5.88,53.08a23.77,23.77,0,1,1,21-26.25A23.77,23.77,0,0,1,315.72,223.49Z" style="fill: rgb(255, 255, 255); stroke: rgb(46, 53, 58); stroke-linecap: round; stroke-linejoin: round; transform-origin: 313.1px 199.859px 0px;" id="el6cvht8a1hx7" class="animable"></path><g id="el5b5ptnc5lka"><rect x="314.5" y="229.86" width="7.17" height="26.42" rx="2.88" style="fill: rgb(146, 227, 169); stroke: rgb(46, 53, 58); stroke-linecap: round; stroke-linejoin: round; transform-origin: 318.085px 243.07px 0px; transform: rotate(-6.32deg);" class="animable"></rect></g><path d="M316.88,247l3-.32A4.93,4.93,0,0,1,325.3,251l4.49,40.61a6.3,6.3,0,0,1-5.57,6.95l-.2,0a6.29,6.29,0,0,1-6.95-5.57l-4.49-40.6a4.92,4.92,0,0,1,4.35-5.44Z" style="fill: rgb(46, 53, 58); stroke: rgb(46, 53, 58); stroke-linecap: round; stroke-linejoin: round; transform-origin: 321.189px 272.625px 0px;" id="el09ga5wyincjl" class="animable"></path><path d="M321.24,280.84s-7.11.26-8.11,1.49-.82,5.51,1.11,6c4.92,1.29,15.38.54,15.79-.34s1.25-6-.91-6.55A52,52,0,0,0,321.24,280.84Z" style="fill: rgb(255, 255, 255); stroke: rgb(46, 53, 58); stroke-linecap: round; stroke-linejoin: round; transform-origin: 321.536px 284.931px 0px;" id="elvnvj4270bj" class="animable"></path><path d="M319.19,270.92s-8.27-.31-9.56,1.18-1.54,7.06.64,7.9c5.56,2.13,18.07,1.3,18.64.2s1.81-6.81-.64-7.73S319.19,270.92,319.19,270.92Z" style="fill: rgb(255, 255, 255); stroke: rgb(46, 53, 58); stroke-linecap: round; stroke-linejoin: round; transform-origin: 319.189px 276.108px 0px;" id="el496yjaydxsx" class="animable"></path><path d="M318,259.72s-8.84-.34-10.22,1.26-1.65,7.54.68,8.44c6,2.28,19,2.28,19.61,1.1s2.25-8.16-.37-9.15S318,259.72,318,259.72Z" style="fill: rgb(255, 255, 255); stroke: rgb(46, 53, 58); stroke-linecap: round; stroke-linejoin: round; transform-origin: 317.932px 265.495px 0px;" id="elclwg72t22cp" class="animable"></path><path d="M312.9,249.24s-8.84-.33-10.22,1.26-1.71,7.72.68,8.44,19,2.28,19.61,1.11,2.25-8.17-.37-9.16S312.9,249.24,312.9,249.24Z" style="fill: rgb(255, 255, 255); stroke: rgb(46, 53, 58); stroke-linecap: round; stroke-linejoin: round; transform-origin: 312.821px 254.842px 0px;" id="elizoeq4qpa5p" class="animable"></path><path d="M341.85,278.65a14.91,14.91,0,0,1-4.45-2.06c-7.11-4.91-6.87-16.19-6.87-16.19l-1.71-.49a15.22,15.22,0,0,1-3.93-2.21,35.52,35.52,0,0,1,1,7.11A5.31,5.31,0,0,1,321,270c-2.21.25-3.19.49-3.93-2.45s-4.41-14.72-4.66-16.44c-.22-1.56,2.4-4.34,6.57-5,6.41.52,12.73,2.31,19.19,2.31a13,13,0,0,1,6.25,2.3" style="fill: rgb(255, 255, 255); stroke: rgb(46, 53, 58); stroke-linecap: round; stroke-linejoin: round; transform-origin: 328.409px 262.38px 0px;" id="elnqas567cnl" class="animable"></path><path d="M348.61,279.27a22.83,22.83,0,0,1-2.34,0" style="fill: rgb(255, 255, 255); stroke: rgb(46, 53, 58); stroke-linecap: round; stroke-linejoin: round; transform-origin: 347.44px 279.285px 0px;" id="elzro97o7ao8" class="animable"></path><path d="M353.84,278.3a22.7,22.7,0,0,1-5.23,1" style="fill: rgb(255, 255, 255); stroke: rgb(46, 53, 58); stroke-linecap: round; stroke-linejoin: round; transform-origin: 351.225px 278.8px 0px;" id="eldrljuxlv91s" class="animable"></path><line x1="362.67" y1="275.12" x2="371.5" y2="275.12" style="fill: none; stroke: rgb(46, 53, 58); stroke-linecap: round; stroke-linejoin: round; transform-origin: 367.085px 275.12px 0px;" id="elkcgw0zxze2" class="animable"></line><line x1="363.41" y1="277.57" x2="367.09" y2="277.57" style="fill: none; stroke: rgb(46, 53, 58); stroke-linecap: round; stroke-linejoin: round; transform-origin: 365.25px 277.57px 0px;" id="elrkgfnc4ran" class="animable"></line><path d="M330.53,260.4s4.88,0,8.08-2.91" style="fill: none; stroke: rgb(46, 53, 58); stroke-linecap: round; stroke-linejoin: round; transform-origin: 334.57px 258.945px 0px;" id="elv80p9qmajn" class="animable"></path><path d="M324.78,257.38a19.4,19.4,0,0,0-.83-3.92" style="fill: none; stroke: rgb(46, 53, 58); stroke-linecap: round; stroke-linejoin: round; transform-origin: 324.365px 255.42px 0px;" id="eldku0wphjzts" class="animable"></path><path d="M317,266.26s-.93-2.58.2-3.51,4.13-2.27,4.65-1.24,1.65,5.78,1.34,6.71l-.31.93" style="fill: none; stroke: rgb(46, 53, 58); stroke-linecap: round; stroke-linejoin: round; stroke-width: 0.5px; transform-origin: 319.942px 265.144px 0px;" id="elydnf332f1i" class="animable"></path><polyline points="452.55 297.55 368 297.55 368 255.99 452.55 255.99" style="fill: rgb(146, 227, 169); stroke: rgb(46, 53, 58); stroke-linecap: round; stroke-linejoin: round; transform-origin: 410.275px 276.77px 0px;" id="elgnenjxybdh" class="animable"></polyline><circle cx="374.2" cy="292.87" r="1.9" style="fill: rgb(255, 255, 255); stroke: rgb(46, 53, 58); stroke-linecap: round; stroke-linejoin: round; transform-origin: 374.2px 292.87px 0px;" id="eldrvuczt8uyl" class="animable"></circle><path d="M239.83,216.41a5.83,5.83,0,0,0,3.22-3.21c.46-1.13.35-2.63,1.34-4.38,2.2-3.92.24-13.73,1-20.85s-7.12-16.68-7.12-16.68l1.53-28.21h-28s1.22,29.44-1.23,35.81-7.6,13.5-7.36,16.69S206.42,225,206.42,225l33.36-8.59Z" style="fill: rgb(255, 255, 255); stroke: rgb(46, 53, 58); stroke-linecap: round; stroke-linejoin: round; transform-origin: 224.338px 184.04px 0px;" id="eluepngmilvkl" class="animable"></path><path d="M127,223.69A29.63,29.63,0,1,0,153.21,191h-.07A29.63,29.63,0,0,0,127,223.69Zm53-5.89a23.78,23.78,0,1,1-26.27-21h0A23.79,23.79,0,0,1,180,217.8Z" style="fill: rgb(255, 255, 255); stroke: rgb(46, 53, 58); stroke-linecap: round; stroke-linejoin: round; transform-origin: 156.451px 220.452px 0px;" id="el0wroluzbubs8" class="animable"></path><path d="M125.27,223.87a29.62,29.62,0,1,0,26.19-32.71A29.62,29.62,0,0,0,125.27,223.87ZM178.35,218a23.77,23.77,0,1,1-26.25-21,23.77,23.77,0,0,1,26.25,21Z" style="fill: rgb(255, 255, 255); stroke: rgb(46, 53, 58); stroke-linecap: round; stroke-linejoin: round; transform-origin: 154.71px 220.601px 0px;" id="elqrieud75pkc" class="animable"></path><g id="el9643odv2pr5"><rect x="184.72" y="212.05" width="26.42" height="7.17" rx="2.88" style="fill: rgb(146, 227, 169); stroke: rgb(46, 53, 58); stroke-linecap: round; stroke-linejoin: round; transform-origin: 197.93px 215.635px 0px; transform: rotate(-6.32deg);" class="animable"></rect></g><path d="M201.86,216.84l-.33-3a4.93,4.93,0,0,1,4.36-5.44l40.6-4.49a6.31,6.31,0,0,1,7,5.57h0l0,.2a6.31,6.31,0,0,1-5.57,7h0l-40.6,4.49A4.94,4.94,0,0,1,201.86,216.84Z" style="fill: rgb(46, 53, 58); stroke: rgb(46, 53, 58); stroke-linecap: round; stroke-linejoin: round; transform-origin: 227.516px 212.535px 0px;" id="elr8e6ko9e2u" class="animable"></path><path d="M235.69,212.48s.27,7.1,1.49,8.1,5.52.82,6-1.11c1.3-4.91.54-15.38-.34-15.78s-6-1.26-6.54.91A52,52,0,0,0,235.69,212.48Z" style="fill: rgb(255, 255, 255); stroke: rgb(46, 53, 58); stroke-linecap: round; stroke-linejoin: round; transform-origin: 239.783px 212.179px 0px;" id="eltzqmpq8rtzg" class="animable"></path><path d="M225.78,214.52s-.32,8.27,1.17,9.56,7.06,1.55,7.9-.64c2.14-5.56,1.3-18.07.2-18.63s-6.81-1.81-7.73.64S225.78,214.52,225.78,214.52Z" style="fill: rgb(255, 255, 255); stroke: rgb(46, 53, 58); stroke-linecap: round; stroke-linejoin: round; transform-origin: 230.964px 214.53px 0px;" id="ellowylqq4kc" class="animable"></path><path d="M214.58,215.73s-.34,8.84,1.25,10.22,7.55,1.65,8.45-.69c2.28-5.94,2.28-19,1.1-19.6s-8.17-2.25-9.15.37S214.58,215.73,214.58,215.73Z" style="fill: rgb(255, 255, 255); stroke: rgb(46, 53, 58); stroke-linecap: round; stroke-linejoin: round; transform-origin: 220.355px 215.799px 0px;" id="elwqdda8krch" class="animable"></path><path d="M204.1,220.82s-.34,8.84,1.26,10.22,7.72,1.71,8.44-.69,2.28-19,1.1-19.61-8.16-2.24-9.15.38S204.1,220.82,204.1,220.82Z" style="fill: rgb(255, 255, 255); stroke: rgb(46, 53, 58); stroke-linecap: round; stroke-linejoin: round; transform-origin: 209.699px 220.897px 0px;" id="elske0roupw6a" class="animable"></path><path d="M234.12,185.08a17.44,17.44,0,0,1-2.68,11.23c-4.9,7.12-16.19,6.87-16.19,6.87l-.49,1.72a14.87,14.87,0,0,1-2.21,3.92,35.61,35.61,0,0,1,7.12-1,5.32,5.32,0,0,1,5.15,4.91c.25,2.21.49,3.19-2.45,3.92s-14.72,4.42-16.44,4.67c-1.56.22-4.34-2.4-5-6.57.53-6.41,2.32-12.74,2.32-19.19a13,13,0,0,1,2.3-6.26" style="fill: rgb(255, 255, 255); stroke: rgb(46, 53, 58); stroke-linecap: round; stroke-linejoin: round; transform-origin: 217.571px 203.206px 0px;" id="elr93xoxxysib" class="animable"></path><path d="M233.16,179.88a20.15,20.15,0,0,1,.68,2.86" style="fill: rgb(255, 255, 255); stroke: rgb(46, 53, 58); stroke-linecap: round; stroke-linejoin: round; transform-origin: 233.5px 181.31px 0px;" id="elqz5ooiyf2d" class="animable"></path><line x1="229.97" y1="171.04" x2="229.97" y2="162.21" style="fill: none; stroke: rgb(46, 53, 58); stroke-linecap: round; stroke-linejoin: round; transform-origin: 229.97px 166.625px 0px;" id="el43hp14q1emj" class="animable"></line><line x1="232.42" y1="170.31" x2="232.42" y2="166.63" style="fill: none; stroke: rgb(46, 53, 58); stroke-linecap: round; stroke-linejoin: round; transform-origin: 232.42px 168.47px 0px;" id="elx6w5jwz29sk" class="animable"></line><path d="M215.25,203.18s0-4.88-2.91-8.08" style="fill: none; stroke: rgb(46, 53, 58); stroke-linecap: round; stroke-linejoin: round; transform-origin: 213.795px 199.14px 0px;" id="elvnx2efivtnp" class="animable"></path><path d="M212.24,208.94a19.38,19.38,0,0,0-3.92.82" style="fill: none; stroke: rgb(46, 53, 58); stroke-linecap: round; stroke-linejoin: round; transform-origin: 210.28px 209.35px 0px;" id="elquvt0z9ug1" class="animable"></path><path d="M221.12,216.68s-2.58.93-3.51-.21-2.27-4.13-1.24-4.64,5.78-1.65,6.71-1.34l.93.3" style="fill: none; stroke: rgb(46, 53, 58); stroke-linecap: round; stroke-linejoin: round; stroke-width: 0.5px; transform-origin: 220.004px 213.737px 0px;" id="elmgdvpz4edn9" class="animable"></path><polyline points="252.41 81.16 252.41 165.71 210.84 165.71 210.84 81.16" style="fill: rgb(146, 227, 169); stroke: rgb(46, 53, 58); stroke-linecap: round; stroke-linejoin: round; transform-origin: 231.625px 123.435px 0px;" id="elc3uagojudxm" class="animable"></polyline><circle cx="247.72" cy="159.51" r="1.9" style="fill: rgb(255, 255, 255); stroke: rgb(46, 53, 58); stroke-linecap: round; stroke-linejoin: round; transform-origin: 247.72px 159.51px 0px;" id="el3hsmg6ppz38" class="animable"></circle><path d="M198,367a5.8,5.8,0,0,1-3.21,3.22c-1.13.47-2.63.36-4.38,1.34-3.92,2.21-13.73.25-20.85,1s-16.68-7.11-16.68-7.11L124.64,367V339s29.44,1.23,35.82-1.22,13.49-7.61,16.68-7.36,29.44,3.19,29.44,3.19Z" style="fill: rgb(255, 255, 255); stroke: rgb(46, 53, 58); stroke-linecap: round; stroke-linejoin: round; transform-origin: 165.61px 351.531px 0px;" id="elmeksu5h25mm" class="animable"></path><path d="M205.25,254.16a29.63,29.63,0,1,1-32.71,26.19h0a29.62,29.62,0,0,1,32.7-26.18Zm-5.88,53.08a23.78,23.78,0,1,0-21-26.27h0A23.79,23.79,0,0,0,199.37,307.24Z" style="fill: rgb(255, 255, 255); stroke: rgb(46, 53, 58); stroke-linecap: round; stroke-linejoin: round; transform-origin: 201.99px 283.614px 0px;" id="elf1wlyjt8qvl" class="animable"></path><path d="M205.43,252.47a29.62,29.62,0,1,1-32.71,26.18,29.62,29.62,0,0,1,32.71-26.18Zm-5.88,53.08a23.78,23.78,0,1,0-21-26.27v0a23.78,23.78,0,0,0,21,26.25Z" style="fill: rgb(255, 255, 255); stroke: rgb(46, 53, 58); stroke-linecap: round; stroke-linejoin: round; transform-origin: 202.16px 281.91px 0px;" id="elgtilpk5723n" class="animable"></path><g id="elvsns6r8vhha"><rect x="183.96" y="321.54" width="26.42" height="7.17" rx="2.88" style="fill: rgb(146, 227, 169); stroke: rgb(46, 53, 58); stroke-linecap: round; stroke-linejoin: round; transform-origin: 197.17px 325.125px 0px; transform: rotate(-83.68deg);" class="animable"></rect></g><path d="M191.27,380.66l-.2,0a6.3,6.3,0,0,1-5.57-7l4.49-40.6a4.92,4.92,0,0,1,5.44-4.36l3,.33a4.93,4.93,0,0,1,4.36,5.44l-4.49,40.65a6.32,6.32,0,0,1-7,5.57Z" style="fill: rgb(46, 53, 58); stroke: rgb(46, 53, 58); stroke-linecap: round; stroke-linejoin: round; transform-origin: 194.138px 354.7px 0px;" id="eldwndl21orj7" class="animable"></path><path d="M194,362.89s7.1.27,8.1,1.49.82,5.51-1.11,6c-4.91,1.3-15.38.54-15.78-.34s-1.26-6,.91-6.55A52,52,0,0,1,194,362.89Z" style="fill: rgb(255, 255, 255); stroke: rgb(46, 53, 58); stroke-linecap: round; stroke-linejoin: round; transform-origin: 193.699px 366.983px 0px;" id="elgtte5ff1uht" class="animable"></path><path d="M196.08,353s8.27-.32,9.56,1.17,1.55,7.06-.64,7.9c-5.56,2.13-18.07,1.3-18.63.2s-1.81-6.81.64-7.73S196.08,353,196.08,353Z" style="fill: rgb(255, 255, 255); stroke: rgb(46, 53, 58); stroke-linecap: round; stroke-linejoin: round; transform-origin: 196.09px 358.182px 0px;" id="el81vnftwun0o" class="animable"></path><path d="M197.29,341.77s8.84-.33,10.22,1.26,1.65,7.55-.68,8.44c-6,2.29-19,2.28-19.61,1.11s-2.25-8.17.37-9.16S197.29,341.77,197.29,341.77Z" style="fill: rgb(255, 255, 255); stroke: rgb(46, 53, 58); stroke-linecap: round; stroke-linejoin: round; transform-origin: 197.358px 347.549px 0px;" id="elool6jormaxp" class="animable"></path><path d="M202.38,331.3s8.84-.34,10.22,1.25,1.71,7.73-.69,8.45-19,2.27-19.61,1.1-2.24-8.17.38-9.15S202.38,331.3,202.38,331.3Z" style="fill: rgb(255, 255, 255); stroke: rgb(46, 53, 58); stroke-linecap: round; stroke-linejoin: round; transform-origin: 202.457px 336.896px 0px;" id="el0pnaw9d2ojs" class="animable"></path><path d="M168,361.37a16.77,16.77,0,0,0,9.85-2.73c7.12-4.91,6.87-16.19,6.87-16.19l1.72-.49a14.87,14.87,0,0,0,3.92-2.21,35.52,35.52,0,0,0-1,7.11,5.33,5.33,0,0,0,4.91,5.16c2.21.24,3.19.49,3.93-2.46s4.41-14.72,4.66-16.43-2.4-4.35-6.57-5c-6.41.53-12.74,2.32-19.19,2.32a13.08,13.08,0,0,0-6.26,2.29" style="fill: rgb(255, 255, 255); stroke: rgb(46, 53, 58); stroke-linecap: round; stroke-linejoin: round; transform-origin: 185.438px 344.756px 0px;" id="elxyr461yly1" class="animable"></path><path d="M161.44,360.36a22.36,22.36,0,0,0,4.29.87" style="fill: rgb(255, 255, 255); stroke: rgb(46, 53, 58); stroke-linecap: round; stroke-linejoin: round; transform-origin: 163.585px 360.795px 0px;" id="el0dna9r5wdwuh" class="animable"></path><line x1="152.6" y1="357.17" x2="143.77" y2="357.17" style="fill: none; stroke: rgb(46, 53, 58); stroke-linecap: round; stroke-linejoin: round; transform-origin: 148.185px 357.17px 0px;" id="elv6ad5gflnur" class="animable"></line><line x1="151.87" y1="359.62" x2="148.19" y2="359.62" style="fill: none; stroke: rgb(46, 53, 58); stroke-linecap: round; stroke-linejoin: round; transform-origin: 150.03px 359.62px 0px;" id="elho5sa4og4la" class="animable"></line><path d="M184.74,342.45s-4.88,0-8.08-2.91" style="fill: none; stroke: rgb(46, 53, 58); stroke-linecap: round; stroke-linejoin: round; transform-origin: 180.7px 340.995px 0px;" id="el9g3stv8gh0s" class="animable"></path><path d="M190.5,339.43a19.38,19.38,0,0,1,.82-3.92" style="fill: none; stroke: rgb(46, 53, 58); stroke-linecap: round; stroke-linejoin: round; transform-origin: 190.91px 337.47px 0px;" id="eltuc3sfcbb1" class="animable"></path><path d="M198.24,348.31s.93-2.58-.21-3.51-4.13-2.27-4.64-1.24-1.65,5.79-1.34,6.71l.31.93" style="fill: none; stroke: rgb(46, 53, 58); stroke-linecap: round; stroke-linejoin: round; stroke-width: 0.5px; transform-origin: 195.297px 347.194px 0px;" id="elzwio5nelw0f" class="animable"></path><polyline points="62.72 379.61 147.27 379.61 147.27 338.04 62.72 338.04" style="fill: rgb(146, 227, 169); stroke: rgb(46, 53, 58); stroke-linecap: round; stroke-linejoin: round; transform-origin: 104.995px 358.825px 0px;" id="el5asazqwdy2k" class="animable"></polyline><path d="M139.17,374.92a1.9,1.9,0,1,0,1.9-1.9h0A1.9,1.9,0,0,0,139.17,374.92Z" style="fill: rgb(255, 255, 255); stroke: rgb(46, 53, 58); stroke-linecap: round; stroke-linejoin: round; transform-origin: 141.07px 374.92px 0px;" id="elenjlhi0j35m" class="animable"></path></g><defs>     <filter id="active" height="200%">         <feMorphology in="SourceAlpha" result="DILATED" operator="dilate" radius="2"></feMorphology>                <feFlood flood-color="#32DFEC" flood-opacity="1" result="PINK"></feFlood>        <feComposite in="PINK" in2="DILATED" operator="in" result="OUTLINE"></feComposite>        <feMerge>            <feMergeNode in="OUTLINE"></feMergeNode>            <feMergeNode in="SourceGraphic"></feMergeNode>        </feMerge>    </filter>    <filter id="hover" height="200%">        <feMorphology in="SourceAlpha" result="DILATED" operator="dilate" radius="2"></feMorphology>                <feFlood flood-color="#ff0000" flood-opacity="0.5" result="PINK"></feFlood>        <feComposite in="PINK" in2="DILATED" operator="in" result="OUTLINE"></feComposite>        <feMerge>            <feMergeNode in="OUTLINE"></feMergeNode>            <feMergeNode in="SourceGraphic"></feMergeNode>        </feMerge>            <feColorMatrix type="matrix" values="0   0   0   0   0                0   1   0   0   0                0   0   0   0   0                0   0   0   1   0 "></feColorMatrix>    </filter></defs></svg>